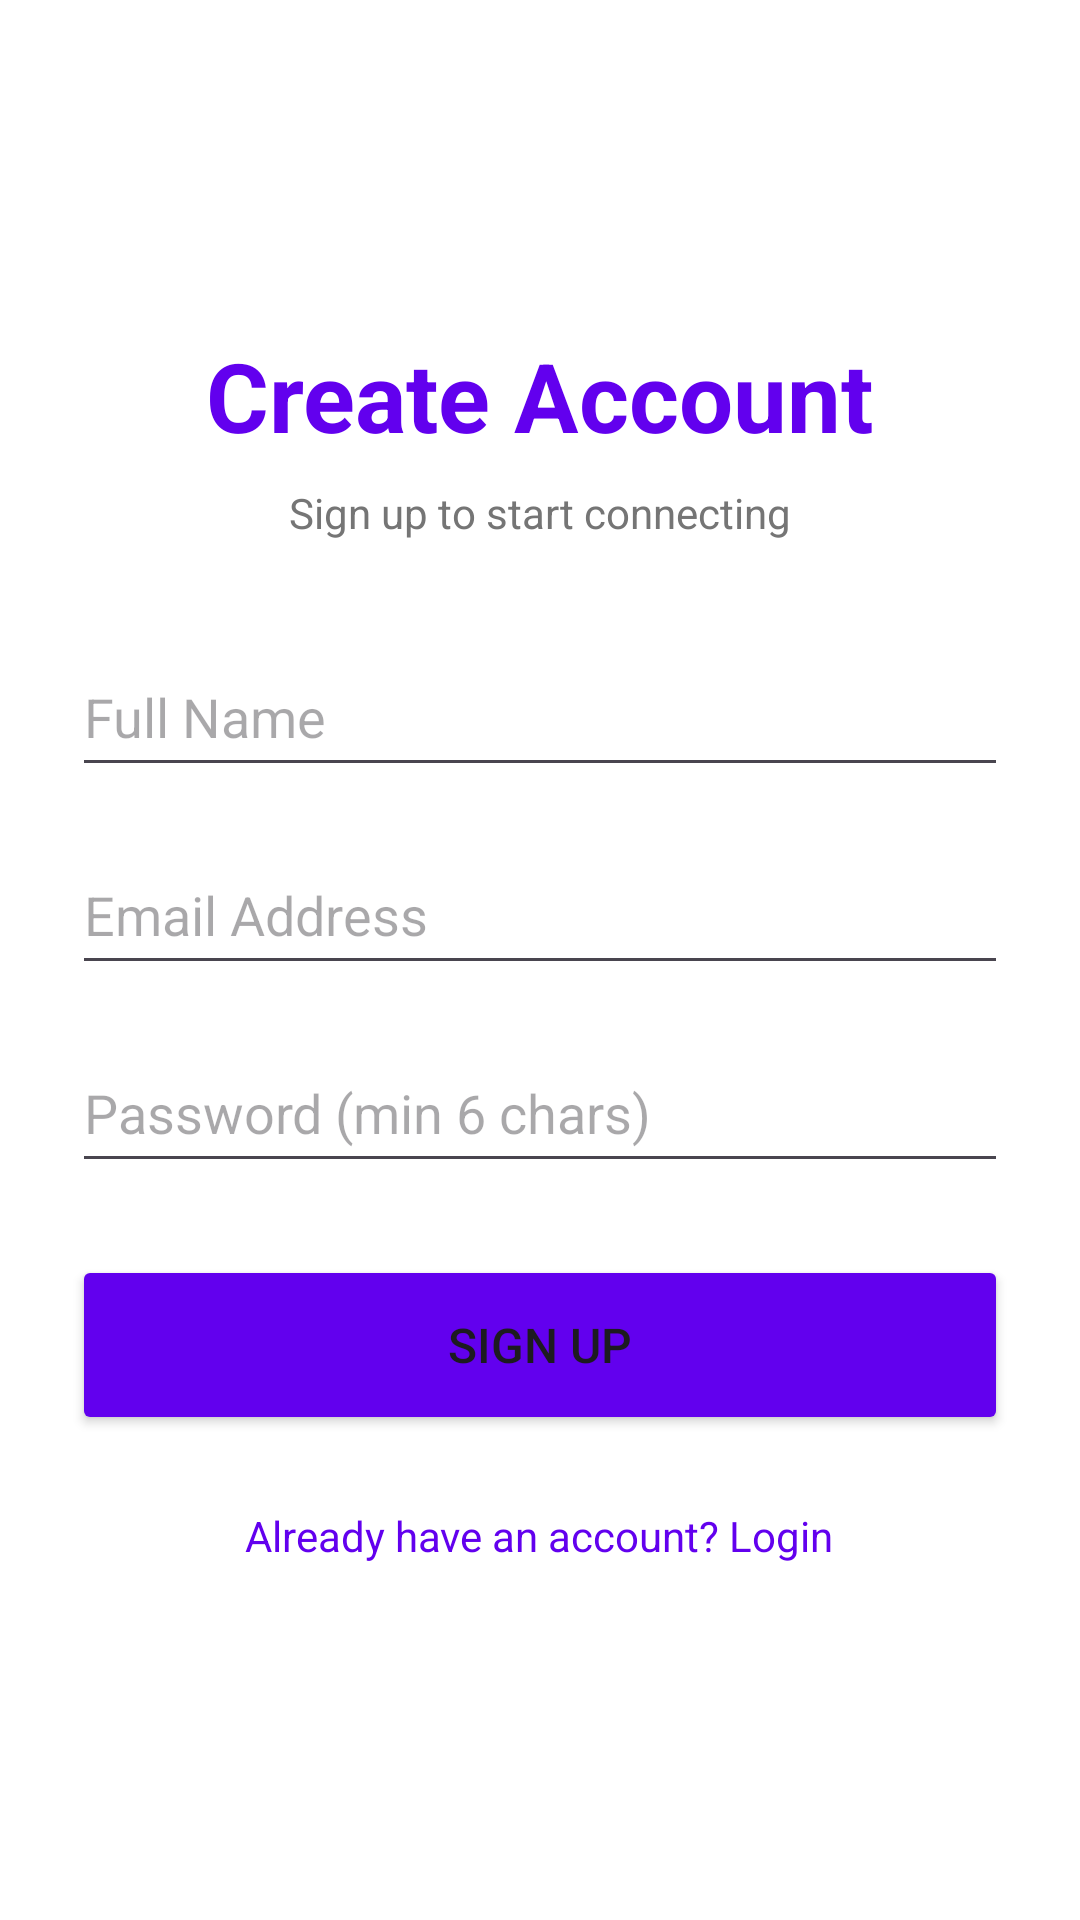

This screen was rendered from an Android layout file. Write that file and the resources it references.
<!-- AndroidManifest.xml: application theme Theme.Ekayam -->
<!-- res/layout/activity_register.xml -->
<?xml version="1.0" encoding="utf-8"?>
<LinearLayout xmlns:android="http://schemas.android.com/apk/res/android"
    android:layout_width="match_parent"
    android:layout_height="match_parent"
    android:orientation="vertical"
    android:gravity="center"
    android:padding="24dp"
    android:background="#FFFFFF">

    <TextView
        android:layout_width="wrap_content"
        android:layout_height="wrap_content"
        android:text="Create Account"
        android:textSize="32sp"
        android:textStyle="bold"
        android:textColor="#6200EE"
        android:layout_marginBottom="8dp"/>

    <TextView
        android:layout_width="wrap_content"
        android:layout_height="wrap_content"
        android:text="Sign up to start connecting"
        android:textColor="#757575"
        android:layout_marginBottom="32dp"/>

    
    <EditText
        android:id="@+id/etRegName"
        android:layout_width="match_parent"
        android:layout_height="wrap_content"
        android:hint="Full Name"
        android:inputType="textPersonName"
        android:minHeight="50dp"
        android:layout_marginBottom="16dp"/>

    
    <EditText
        android:id="@+id/etRegEmail"
        android:layout_width="match_parent"
        android:layout_height="wrap_content"
        android:hint="Email Address"
        android:inputType="textEmailAddress"
        android:minHeight="50dp"
        android:layout_marginBottom="16dp"/>

    
    <EditText
        android:id="@+id/etRegPassword"
        android:layout_width="match_parent"
        android:layout_height="wrap_content"
        android:hint="Password (min 6 chars)"
        android:inputType="textPassword"
        android:minHeight="50dp"
        android:layout_marginBottom="24dp"/>

    
    <Button
        android:id="@+id/btnRegister"
        android:layout_width="match_parent"
        android:layout_height="60dp"
        android:text="Sign Up"
        android:backgroundTint="#6200EE"
        android:textSize="16sp"
        android:layout_marginBottom="16dp"/>

    
    <TextView
        android:id="@+id/tvGoToLogin"
        android:layout_width="wrap_content"
        android:layout_height="wrap_content"
        android:text="Already have an account? Login"
        android:textColor="#6200EE"
        android:textSize="14sp"
        android:padding="8dp"/>

</LinearLayout>
<!-- resources referenced by this layout -->
<resources>
  <style name="Theme.Ekayam" parent="Base.Theme.Ekayam" />
  <style name="Base.Theme.Ekayam" parent="Theme.Material3.DayNight.NoActionBar">
          
          
      </style>
</resources>
